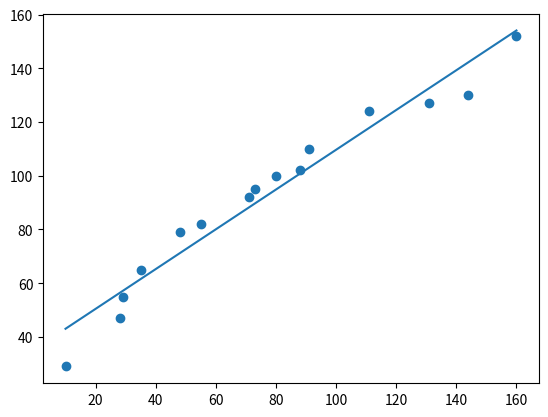

Generate this figure with matplotlib:
import matplotlib.pyplot as plt
from scipy import stats

x = [10,28,29,35,48,55,71,73,80,88,91,111,131,144,160]
y = [29,47,55,65,79,82,92,95,100,102,110,124,127,130,152]

slope, intercept, r, p, std_err = stats.linregress(x,y)

print('slope =', slope)
print('intercept =', intercept)

def myfunc(x):
  return intercept + slope * x

mymodel = list(map(myfunc, x))

plt.scatter(x, y)
plt.plot(x, mymodel)
plt.show()